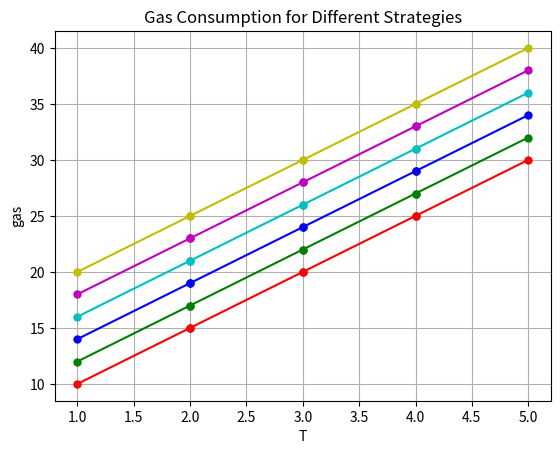

Python code for this plot:
# Copyright 2024 justin
# 
# Licensed under the Apache License, Version 2.0 (the "License");
# you may not use this file except in compliance with the License.
# You may obtain a copy of the License at
# 
#     http://www.apache.org/licenses/LICENSE-2.0
# 
# Unless required by applicable law or agreed to in writing, software
# distributed under the License is distributed on an "AS IS" BASIS,
# WITHOUT WARRANTIES OR CONDITIONS OF ANY KIND, either express or implied.
# See the License for the specific language governing permissions and
# limitations under the License.

import matplotlib.pyplot as plt

# Sample data (replace with your actual data)
T_values = [1, 2, 3, 4, 5]
gas_values = [[10, 15, 20, 25, 30],  # s0
              [12, 17, 22, 27, 32],  # s0+s1
              [14, 19, 24, 29, 34],  # s0+s1+s2
              [16, 21, 26, 31, 36],  # s0+s1+s2+s3
              [18, 23, 28, 33, 38],  # s0+s1+s2+s3+s4
              [20, 25, 30, 35, 40]]  # s0+s1+s2+s3+s4+s5

# Define lambda values for each strategy
lambda_values = [0.1, 0.2, 0.3, 0.4, 0.5, 0.6]  # example lambda values for each strategy

# Define colors for lambda values
lambda_colors = ['r', 'g', 'b', 'c', 'm', 'y']

# Plotting
for i in range(len(gas_values)):
    color = lambda_colors[i]
    for j in range(len(T_values) - 1):
        x1, x2 = T_values[j], T_values[j+1]
        y1, y2 = gas_values[i][j], gas_values[i][j+1]
        plt.plot([x1, x2], [y1, y2], color=color, linestyle='-', marker='o', markersize=5)

# Adding labels and legend
plt.xlabel('T')
plt.ylabel('gas')
plt.title('Gas Consumption for Different Strategies')

# Display the plot
plt.grid(True)
plt.show()